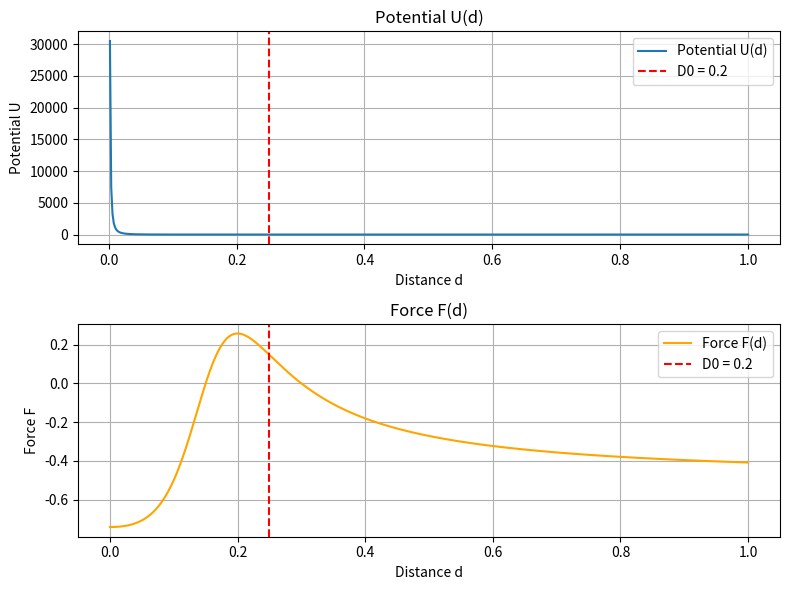

Reproduce this figure in Python.
import numpy as np
import matplotlib.pyplot as plt

D0 = 0.25
C = 0.1
lamda = -D0/np.log(C)
kappa = 0.25
print(f"3% F0 at d = {-lamda*np.log(0.01):.2f} -> {-lamda*np.log(0.01)/D0:.1f} D0")
rho_0 = 0.2

d = np.linspace(0, 1, 500)

def U(d):
    return 0.5*kappa*(1/d - 1/rho_0)**2
    # return kappa * np.exp(-d / lamda)
    
# Force is - grad U
def F(d):
    return 1 / (1 + U(d)) - 0.742268
    # return -np.gradient(U(d), d)

# Plot the result, in 1 2x1 grid for bothe the u and the f
fig, axs = plt.subplots(2, 1, figsize=(8, 6))
axs[0].plot(d, U(d), label='Potential U(d)')
# Vertical line at D0
axs[0].axvline(D0, color='red', linestyle='--', label='D0 = {:.1f}'.format(D0))
axs[0].set_title('Potential U(d)')
axs[0].set_xlabel('Distance d')
axs[0].set_ylabel('Potential U')
axs[0].grid()
axs[0].legend()


axs[1].plot(d, F(d), label='Force F(d)', color='orange')
# Vertical line at D0
axs[1].axvline(D0, color='red', linestyle='--', label='D0 = {:.1f}'.format(D0))
axs[1].set_title('Force F(d)')
axs[1].set_xlabel('Distance d')
axs[1].set_ylabel('Force F')
axs[1].grid()
axs[1].legend()
plt.tight_layout()
plt.show()
